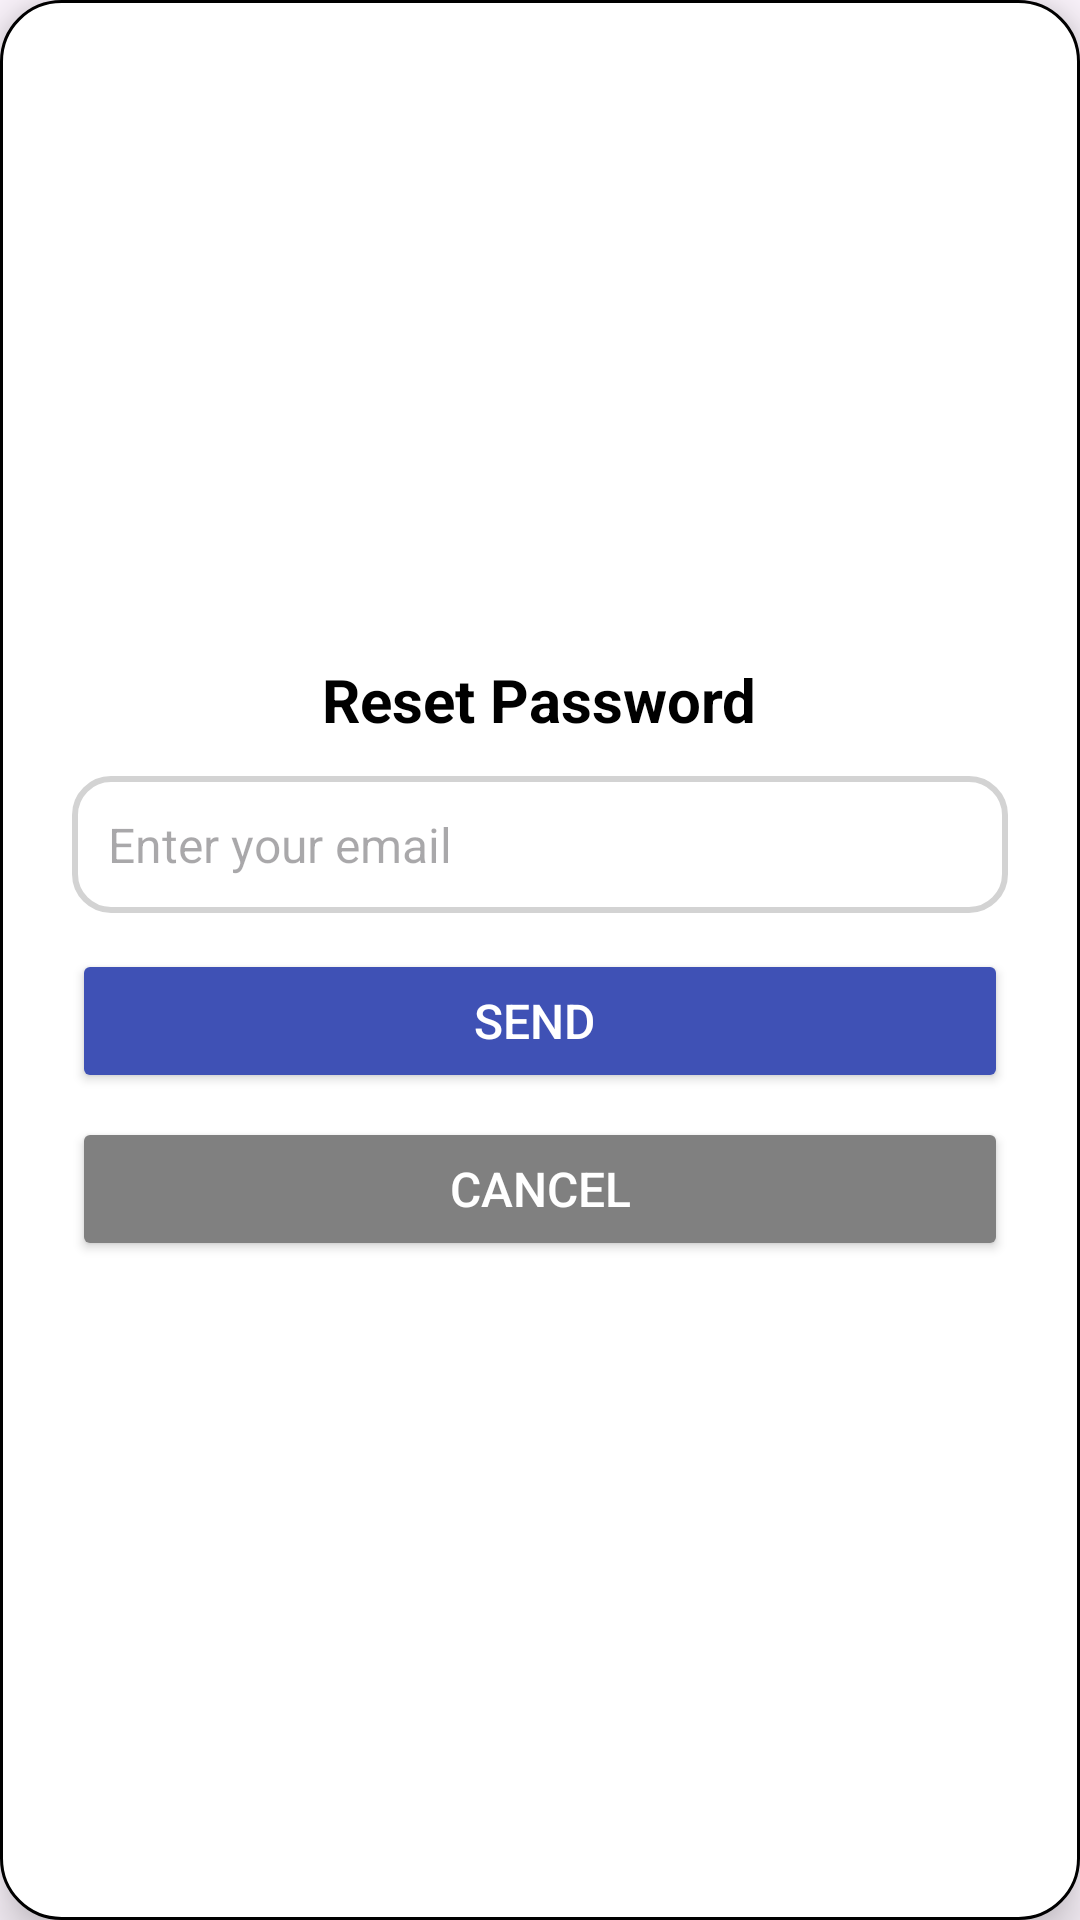

This screen was rendered from an Android layout file. Write that file and the resources it references.
<!-- AndroidManifest.xml: application theme Theme.Project1 -->
<!-- res/layout/dialog_forgot_password.xml -->
<?xml version="1.0" encoding="utf-8"?>
<LinearLayout
    xmlns:android="http://schemas.android.com/apk/res/android"
    android:minWidth="300dp"
    android:layout_width="wrap_content"
    android:layout_height="wrap_content"
    android:orientation="vertical"
    android:background="@drawable/rounded_dialog_background"
    android:padding="24dp"
    android:gravity="center"
    android:elevation="10dp">

    <TextView
        android:id="@+id/titleText"
        android:layout_width="wrap_content"
        android:layout_height="wrap_content"
        android:text="Reset Password"
        android:textSize="20sp"
        android:textColor="@color/black"
        android:textStyle="bold"
        android:gravity="center"
        android:paddingBottom="12dp"/>

    <EditText
        android:id="@+id/emailEditText"
        android:layout_width="match_parent"
        android:layout_height="wrap_content"
        android:hint="Enter your email"
        android:inputType="textEmailAddress"
        android:background="@drawable/rounded_input"
        android:padding="12dp"
        android:textSize="16sp"/>

    <Button
        android:id="@+id/sendButton"
        android:layout_width="match_parent"
        android:layout_height="wrap_content"
        android:layout_marginTop="12dp"
        android:backgroundTint="@color/blue"
        android:text="Send "
        android:textColor="@color/white"
        android:textSize="16sp" />

    <Button
        android:id="@+id/cancelButton"
        android:layout_width="match_parent"
        android:layout_height="wrap_content"
        android:text="Cancel"
        android:textSize="16sp"
        android:backgroundTint="@color/gray"
        android:textColor="@color/white"
        android:layout_marginTop="8dp"/>
</LinearLayout>
<!-- resources referenced by this layout -->
<resources>
  <color name="black">#FF000000</color>
  <color name="blue">#3F51B5</color>
  <color name="gray">#808080</color>
  <color name="white">#FFFFFFFF</color>
  <!-- drawable rounded_dialog_background (drawable) -->
  <?xml version="1.0" encoding="utf-8"?>
  <shape xmlns:android="http://schemas.android.com/apk/res/android" android:shape="rectangle">
      <solid android:color="@android:color/white" />
      <stroke
          android:width="1dp"
          android:color="@android:color/black" />
      <corners android:radius="20dp" />
      <padding
          android:left="8dp"
          android:top="8dp"
          android:right="8dp"
          android:bottom="8dp" />
  </shape>
  <!-- drawable rounded_input (drawable) -->
  <?xml version="1.0" encoding="utf-8"?>
  <shape xmlns:android="http://schemas.android.com/apk/res/android"
      android:shape="rectangle">
      <corners android:radius="12dp"/>
      <solid android:color="@color/white"/>
      <stroke android:width="2dp" android:color="@color/light_gray"/>
  </shape>
  <style name="Theme.Project1" parent="Base.Theme.Project1" />
  <color name="light_gray">#D3D3D3</color>
  <style name="Base.Theme.Project1" parent="Theme.Material3.DayNight.NoActionBar">
  
          
          
          <item name="android:windowLightStatusBar">true</item>
          <item name="cardBackgroundColor">@color/anger_card</item>
          <item name="textColor">@color/anger_text</item>
          <item name="buttonBackgroundColor">@color/anger_background</item>
      </style>
  <color name="anger_card">#FFFCFC</color>
  <color name="anger_text">#FF5B5B</color>
  <color name="anger_background">#FFDDDD</color>
</resources>
